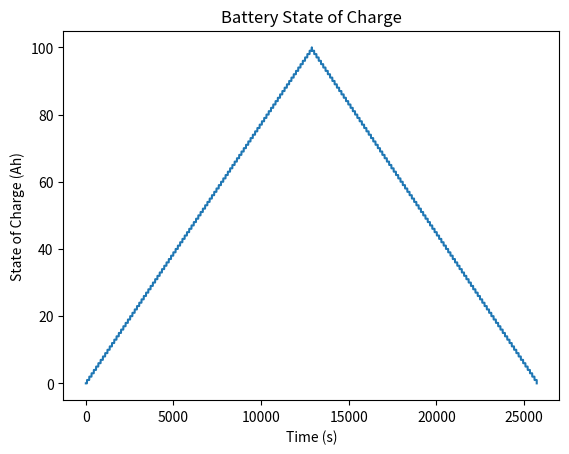

Write the Python code that produced this figure.
import time
import math
import matplotlib.pyplot as plt
class print_colors:
    HEADER = '\033[95m'
    OKBLUE = '\033[94m'
    OKCYAN = '\033[96m'
    OKGREEN = '\033[92m'
    WARNING_YELLOW = '\033[93m'
    FAIL_RED = '\033[91m'
    ENDC = '\033[0m'
    BOLD = '\033[1m'
    UNDERLINE = '\033[4m'

def coulomb_counting(current, time_delta, charge_factor, initial_charge=0):
    """
    Calculates the state of charge (SOC) of a battery using Coulomb counting.

    :param current: The current flowing into or out of the battery, in amperes.
    :param time_delta: The time elapsed since the last measurement, in seconds.
    :param initial_charge: The initial state of charge (SOC) of the battery, in ampere-hours. Defaults to 0.
    :return: The current state of charge (SOC) of the battery, in ampere-hours.
    """
    charge_delta = charge_factor*(current * time_delta / 3600)  # convert seconds to hours (Ah)
    updated_charge = initial_charge + charge_delta 
    return updated_charge #(Ah)

def Soc_calculator(updated_charge, nominal_capacity):
    temp_soc = round((updated_charge/nominal_capacity), 2)
    soc = 100 * temp_soc
    return soc

# Measure the current flowing in and out of the battery every second
current = 100  # amps
time_delta = 1  # seconds

# Initialize the state of charge to 0 ampere-hours
updated_charge = 0
factor = 1.5
soc = 0
socs = []

# Update the state of charge using Coulomb counting
print(print_colors.HEADER + "=========== CHARGING ===========" + print_colors.ENDC)
while(soc < 100):
    updated_charge = coulomb_counting(current, time_delta, factor, initial_charge=updated_charge)
    soc = Soc_calculator(updated_charge, 540)
    socs.append(soc)
    print (print_colors.OKGREEN +"======== \nQ = "+ str(updated_charge) + "   SoC = " + str(soc) + print_colors.ENDC)
    ##time_delta=time_delta+1
    #time.sleep(0.01)
print(print_colors.HEADER + "=========== DISCHARGING ===========" + print_colors.ENDC)
while(soc > 0):
    updated_charge = coulomb_counting(-current, time_delta, factor, initial_charge=updated_charge)
    soc = Soc_calculator(updated_charge, 540)
    socs.append(soc)
    print (print_colors.FAIL_RED + "======== \nQ = "+ str(updated_charge) + "   SoC = " + str(soc) + print_colors.ENDC)
    ##time_delta=time_delta+1
    #time.sleep(0.01)

plt.plot(socs)
plt.xlabel('Time (s)')
plt.ylabel('State of Charge (Ah)')
plt.title('Battery State of Charge')
plt.show()